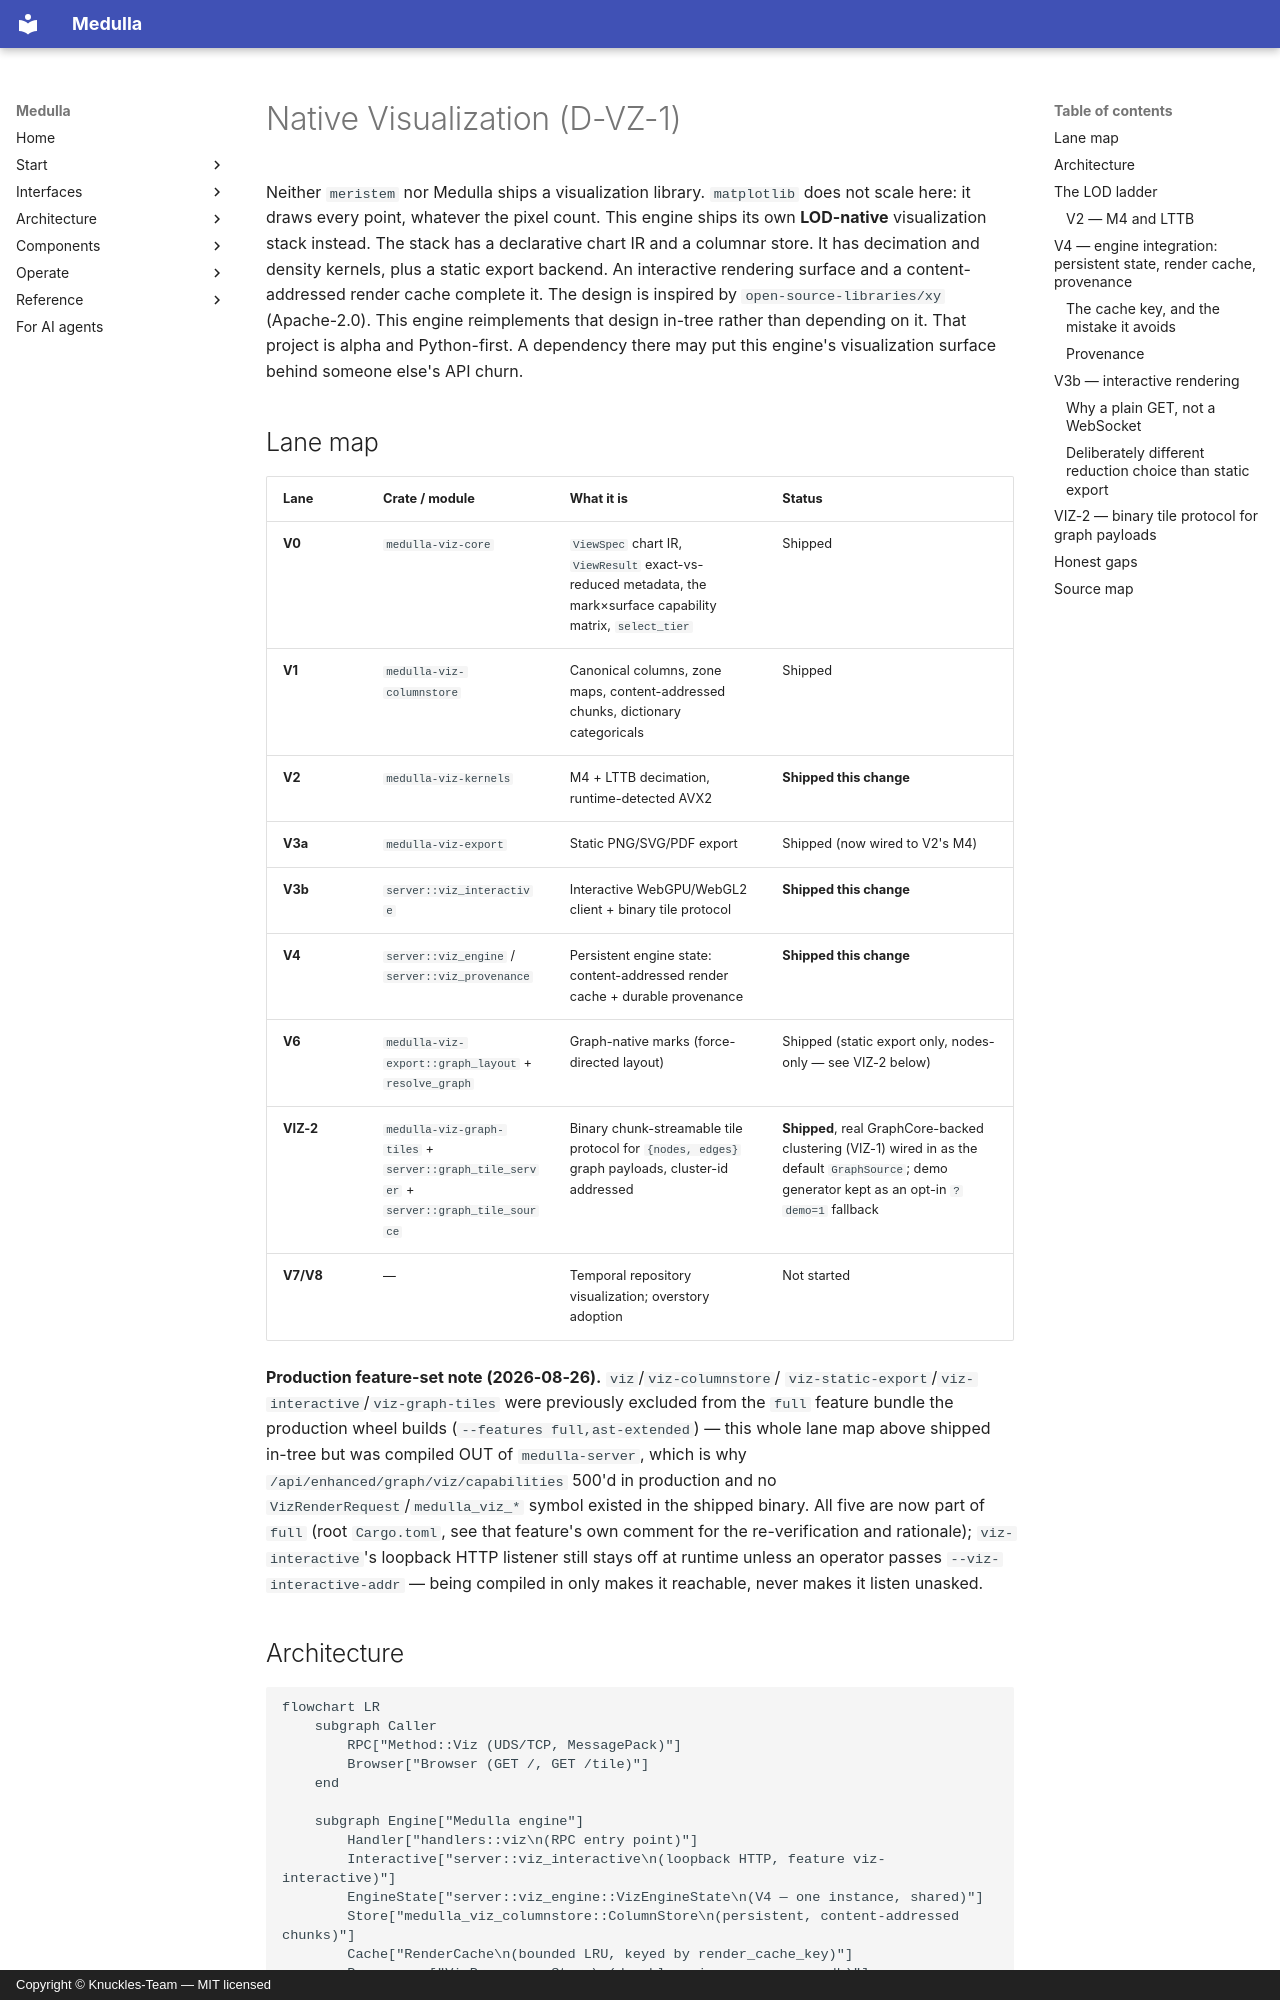

repository: Knuckles-Team/medulla · page: architecture/native_visualization/index.html · generator: mkdocs · copyright: Copyright © Knuckles-Team — MIT licensed

# Native Visualization (D-VZ-1)

Neither `meristem` nor Medulla ships a visualization library. `matplotlib` does not
scale here: it draws every point, whatever the pixel count. This engine ships its own
**LOD-native** visualization stack instead. The stack has a declarative chart IR and a
columnar store. It has decimation and density kernels, plus a static export backend. An
interactive rendering surface and a content-addressed render cache complete it. The design is
inspired by `open-source-libraries/xy` (Apache-2.0). This engine reimplements that design
in-tree rather than depending on it. That project is alpha and Python-first. A dependency
there may put this engine's visualization surface behind someone else's API churn.

## Lane map

| Lane | Crate / module | What it is | Status |
|---|---|---|---|
| **V0** | `medulla-viz-core` | `ViewSpec` chart IR, `ViewResult` exact-vs-reduced metadata, the mark×surface capability matrix, `select_tier` | Shipped |
| **V1** | `medulla-viz-columnstore` | Canonical columns, zone maps, content-addressed chunks, dictionary categoricals | Shipped |
| **V2** | `medulla-viz-kernels` | M4 + LTTB decimation, runtime-detected AVX2 | **Shipped this change** |
| **V3a** | `medulla-viz-export` | Static PNG/SVG/PDF export | Shipped (now wired to V2's M4) |
| **V3b** | `server::viz_interactive` | Interactive WebGPU/WebGL2 client + binary tile protocol | **Shipped this change** |
| **V4** | `server::viz_engine` / `server::viz_provenance` | Persistent engine state: content-addressed render cache + durable provenance | **Shipped this change** |
| **V6** | `medulla-viz-export::graph_layout` + `resolve_graph` | Graph-native marks (force-directed layout) | Shipped (static export only, nodes-only — see VIZ-2 below) |
| **VIZ-2** | `medulla-viz-graph-tiles` + `server::graph_tile_server` + `server::graph_tile_source` | Binary chunk-streamable tile protocol for `{nodes, edges}` graph payloads, cluster-id addressed | **Shipped**, real GraphCore-backed clustering (VIZ-1) wired in as the default `GraphSource`; demo generator kept as an opt-in `?demo=1` fallback |
| **V7/V8** | — | Temporal repository visualization; overstory adoption | Not started |

**Production feature-set note (2026-08-26).** `viz`/`viz-columnstore`/
`viz-static-export`/`viz-interactive`/`viz-graph-tiles` were previously excluded
from the `full` feature bundle the production wheel builds
(`--features full,ast-extended`) — this whole lane map above shipped in-tree but
was compiled OUT of `medulla-server`, which is why
`/api/enhanced/graph/viz/capabilities` 500'd in production and no
`VizRenderRequest`/`medulla_viz_*` symbol existed in the shipped binary. All five are
now part of `full` (root `Cargo.toml`, see that feature's own comment for the
re-verification and rationale); `viz-interactive`'s loopback HTTP listener still
stays off at runtime unless an operator passes `--viz-interactive-addr` — being
compiled in only makes it reachable, never makes it listen unasked.

## Architecture

```mermaid
flowchart LR
    subgraph Caller
        RPC["Method::Viz (UDS/TCP, MessagePack)"]
        Browser["Browser (GET /, GET /tile)"]
    end

    subgraph Engine["Medulla engine"]
        Handler["handlers::viz\n(RPC entry point)"]
        Interactive["server::viz_interactive\n(loopback HTTP, feature viz-interactive)"]
        EngineState["server::viz_engine::VizEngineState\n(V4 — one instance, shared)"]
        Store["medulla_viz_columnstore::ColumnStore\n(persistent, content-addressed chunks)"]
        Cache["RenderCache\n(bounded LRU, keyed by render_cache_key)"]
        Provenance["VizProvenanceStore\n(durable, viz_provenance.redb)"]
        SelectTier["medulla_viz_core::select_tier\n(ONE tier-selection rule)"]
        Kernels["medulla_viz_kernels\nM4 / LTTB (V2, AVX2)"]
        Export["medulla_viz_export\nPNG / SVG / PDF (V3a)"]
    end

    RPC --> Handler
    Browser --> Interactive
    Handler --> EngineState
    Interactive --> EngineState
    EngineState --> Store
    EngineState --> Cache
    EngineState --> Provenance
    Handler --> SelectTier
    Interactive --> SelectTier
    SelectTier --> Kernels
    Kernels --> Export
    Export --> Handler
    Kernels --> Interactive
```
